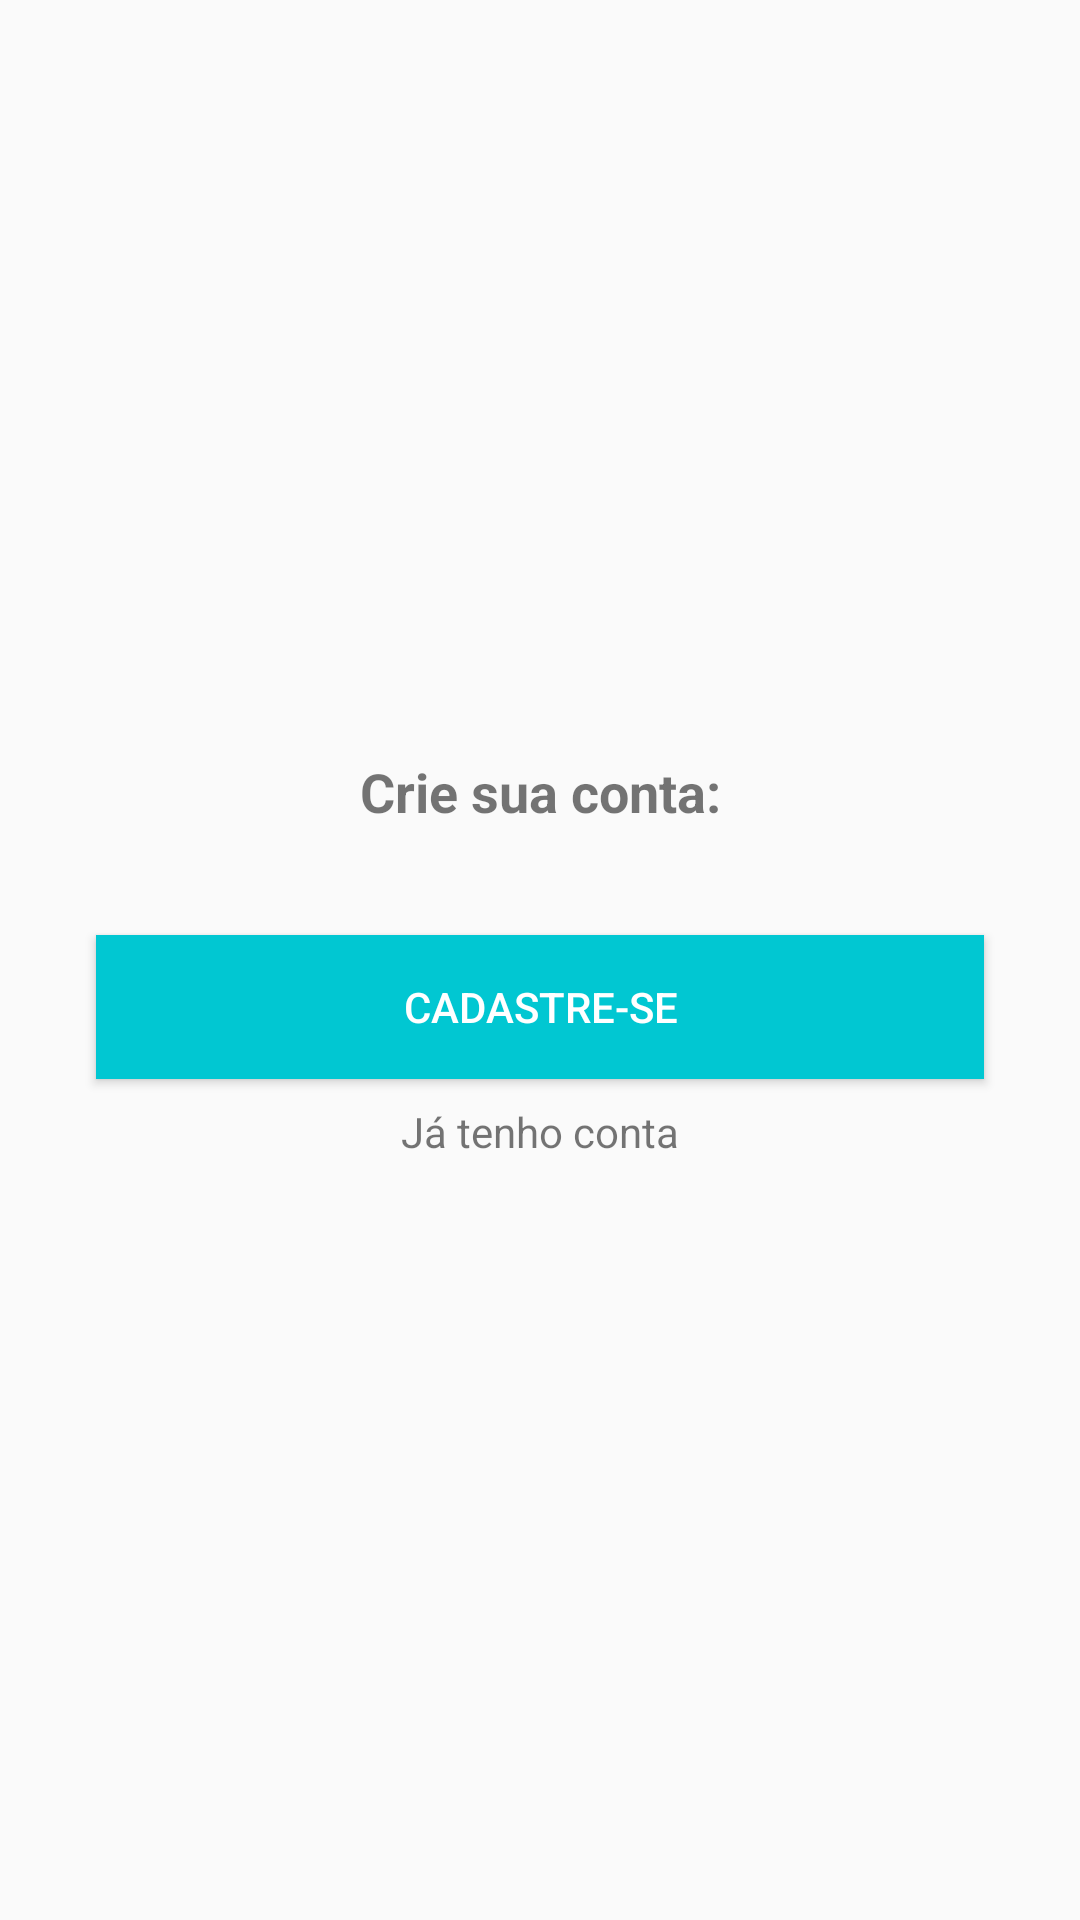

Here is an Android app screen rendered from its layout file. Give the layout XML and the strings, colors and styles it references.
<!-- AndroidManifest.xml: application theme AppTheme -->
<!-- res/layout/activity_intro.xml -->
<?xml version="1.0" encoding="utf-8"?>
<android.support.constraint.ConstraintLayout xmlns:android="http://schemas.android.com/apk/res/android"
    xmlns:app="http://schemas.android.com/apk/res-auto"
    xmlns:tools="http://schemas.android.com/tools"
    android:layout_width="match_parent"
    android:layout_height="match_parent"
    tools:context=".activity.IntroActivity">

    <TextView
        android:id="@+id/textView"
        android:layout_width="wrap_content"
        android:layout_height="20dp"
        android:layout_marginStart="8dp"
        android:layout_marginLeft="8dp"
        android:layout_marginEnd="8dp"
        android:layout_marginRight="8dp"
        android:layout_marginBottom="8dp"
        android:text="Crie sua conta:"
        android:textSize="18sp"
        android:textStyle="bold"
        app:layout_constraintBottom_toTopOf="@+id/button"
        app:layout_constraintEnd_toEndOf="parent"
        app:layout_constraintStart_toStartOf="parent"
        app:layout_constraintTop_toTopOf="parent"
        app:layout_constraintVertical_chainStyle="packed" />

    <Button
        android:id="@+id/button"
        android:layout_width="0dp"
        android:layout_height="wrap_content"
        android:layout_marginStart="32dp"
        android:layout_marginLeft="32dp"
        android:layout_marginTop="32dp"
        android:layout_marginEnd="32dp"
        android:layout_marginRight="32dp"
        android:layout_marginBottom="8dp"
        android:background="@color/colorPrimary"
        android:onClick="btCadastrar"
        android:text="Cadastre-se"
        android:textColor="@android:color/white"
        app:layout_constraintBottom_toTopOf="@+id/textView2"
        app:layout_constraintEnd_toEndOf="parent"
        app:layout_constraintStart_toStartOf="parent"
        app:layout_constraintTop_toBottomOf="@+id/textView" />

    <TextView
        android:id="@+id/textView2"
        android:layout_width="wrap_content"
        android:layout_height="21dp"
        android:layout_marginStart="8dp"
        android:layout_marginLeft="8dp"
        android:layout_marginEnd="8dp"
        android:layout_marginRight="8dp"
        android:onClick="btEntrar"
        android:text="Já tenho conta"
        app:layout_constraintBottom_toBottomOf="parent"
        app:layout_constraintEnd_toEndOf="parent"
        app:layout_constraintStart_toStartOf="parent"
        app:layout_constraintTop_toBottomOf="@+id/button" />


</android.support.constraint.ConstraintLayout>
<!-- resources referenced by this layout -->
<resources>
  <color name="colorPrimary">#01c7d2</color>
  <style name="AppTheme" parent="Theme.AppCompat.Light.DarkActionBar">
          
          <item name="colorPrimary">@color/colorPrimary</item>
          <item name="colorPrimaryDark">@color/colorPrimaryDark</item>
          <item name="colorAccent">@color/colorAccent</item>
      </style>
  <color name="colorPrimaryDark">#00b2bc</color>
  <color name="colorAccent">#ff706a</color>
</resources>
